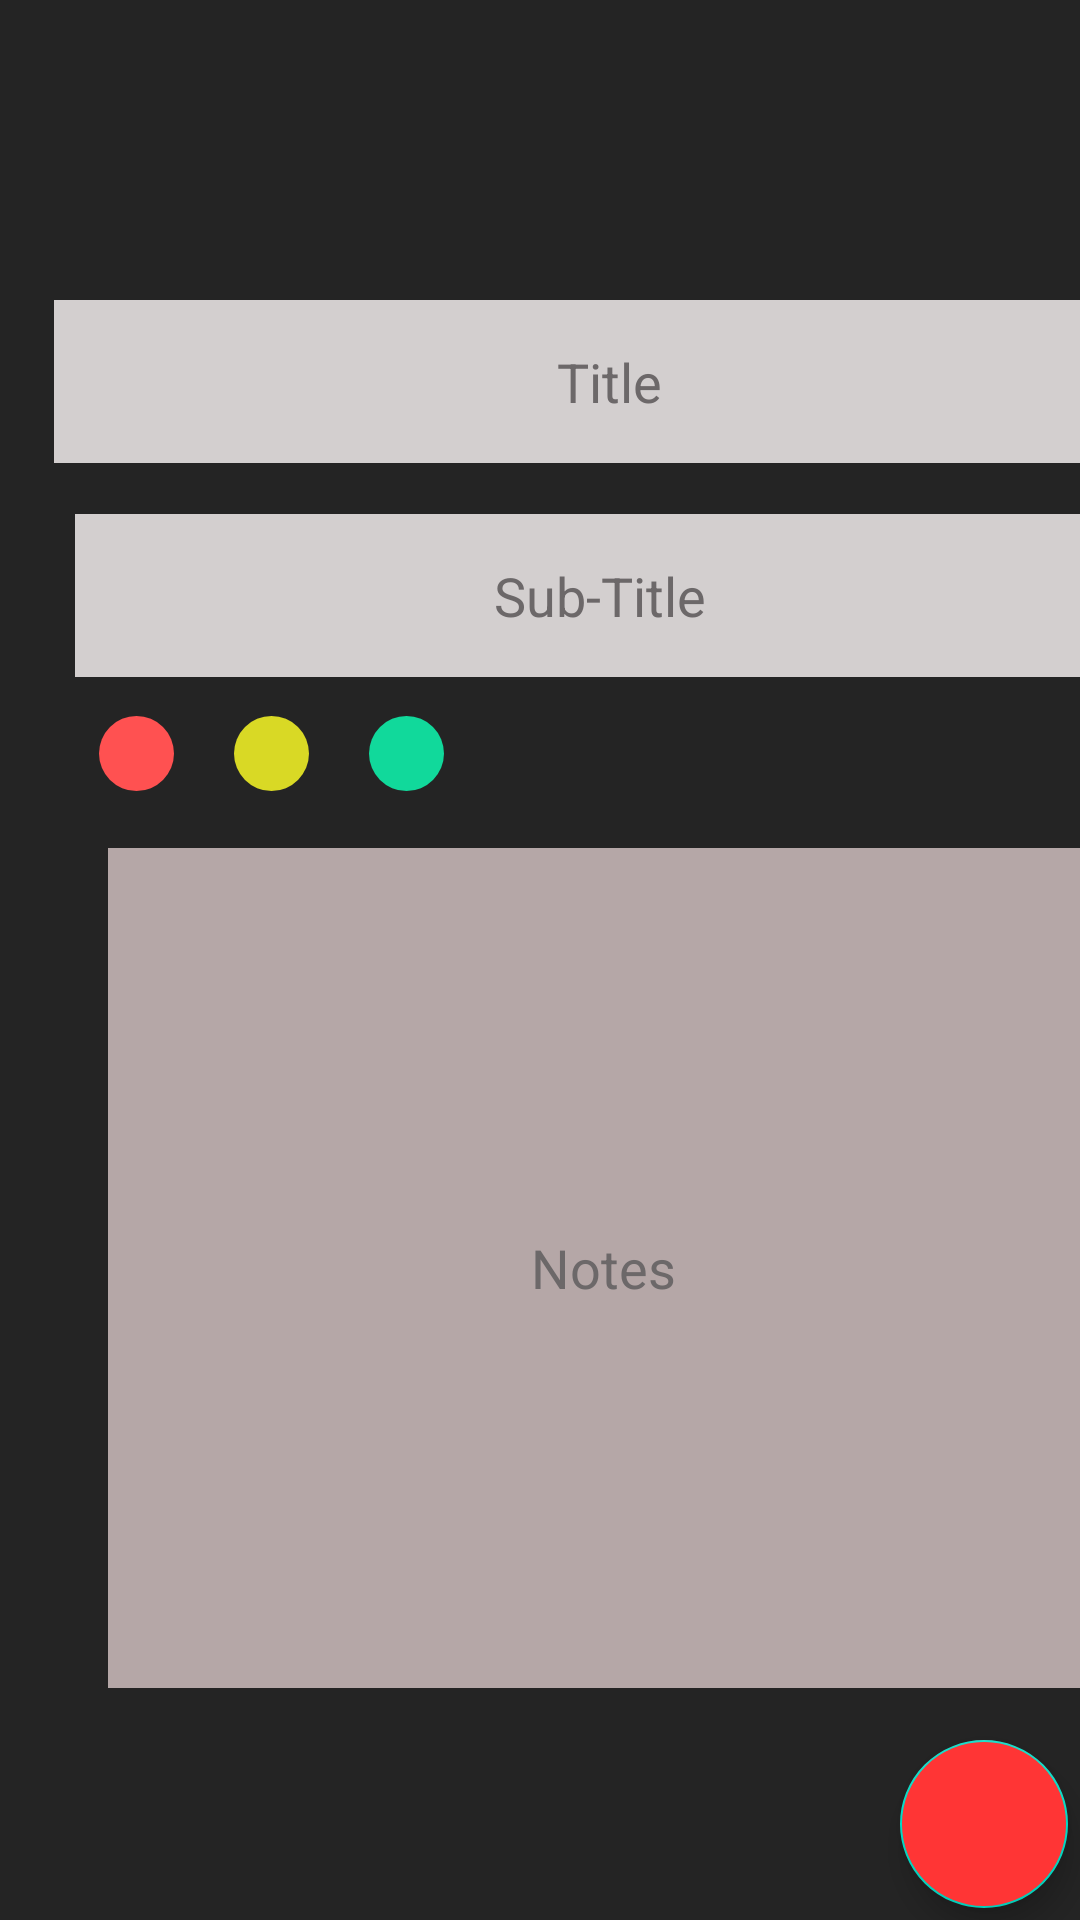

Here is an Android app screen rendered from its layout file. Give the layout XML and the strings, colors and styles it references.
<!-- AndroidManifest.xml: application theme Theme.My_quotes -->
<!-- res/layout/fragment_createfragment.xml -->
<?xml version="1.0" encoding="utf-8"?>
<FrameLayout xmlns:android="http://schemas.android.com/apk/res/android"
    xmlns:tools="http://schemas.android.com/tools"
    android:layout_width="match_parent"
    android:layout_height="match_parent"
    android:background="@color/black"
    tools:context=".ui.Fragments.Createfragment">

    <LinearLayout
        android:layout_width="match_parent"
        android:orientation="vertical"
        android:layout_height="wrap_content">

        <EditText
            android:id="@+id/title"
            android:layout_width="370dp"
            android:layout_height="wrap_content"
            android:layout_marginTop="100dp"
            android:layout_marginStart="18dp"
            android:gravity = "center"
            android:background="#D3CFCF"
            android:hint="Title"
            android:maxLines="1"
            android:padding="15dp"
            android:textColorHint="#6C6869" />

        <EditText
            android:id="@+id/sub_title"
            android:layout_width="350dp"
            android:layout_height="wrap_content"
            android:layout_marginTop="17dp"
            android:layout_marginStart="25dp"
            android:background="#D3CFCF"
            android:gravity="center"
            android:maxLines="1"
            android:hint="Sub-Title"
            android:padding="15dp"
            android:textColorHint="#6C6869" />

        <LinearLayout
            android:layout_width="match_parent"
            android:layout_height="wrap_content"
            android:orientation="horizontal"
            android:layout_margin="13dp">

            <ImageView
                android:layout_width="25dp"
                android:layout_height="25dp"
                android:id="@+id/pri_red"
                android:layout_marginStart="20dp"
                android:background="@drawable/circular_img1"/>

            <ImageView
                android:layout_width="25dp"
                android:layout_height="25dp"
                android:layout_marginStart="20dp"
                android:id="@+id/pri_gren"
                android:background="@drawable/circular_img3"/>

            <ImageView
                android:layout_width="25dp"
                android:layout_height="25dp"
                android:layout_marginStart="20dp"
                android:id="@+id/pri_ylo"
                android:background="@drawable/circular_img2"/>


        </LinearLayout>

        <EditText
            android:id="@+id/notes"
            android:layout_marginStart="36dp"
            android:layout_width="330dp"
            android:layout_height="280dp"
            android:layout_marginTop="6dp"
            android:background="#B5A7A7"
            android:gravity="center"
            android:hint="Notes"
            android:padding="15dp"
            android:textColorHint="#6C6869" />

    </LinearLayout>


    <com.google.android.material.floatingactionbutton.FloatingActionButton
        android:id="@+id/float_done"
        android:layout_width="wrap_content"
        android:layout_height="wrap_content"
        android:layout_marginTop="580dp"
        android:layout_marginStart="300dp"
        android:backgroundTint="#FF3535"
        android:src="@drawable/done_24"/>

</FrameLayout>
<!-- resources referenced by this layout -->
<resources>
  <color name="black">#242424</color>
  <!-- drawable circular_img1 (drawable) -->
  <?xml version="1.0" encoding="utf-8"?>
  <shape android:shape="oval" xmlns:android="http://schemas.android.com/apk/res/android">
      <solid android:color="#FF5151"/>
  </shape>
  <!-- drawable circular_img2 (drawable) -->
  <?xml version="1.0" encoding="utf-8"?>
  <shape android:shape="oval" xmlns:android="http://schemas.android.com/apk/res/android">
  
      <solid android:color="#11D99B"/>
  </shape>
  <!-- drawable circular_img3 (drawable) -->
  <?xml version="1.0" encoding="utf-8"?>
  <shape android:shape="oval" xmlns:android="http://schemas.android.com/apk/res/android">
      <solid android:color="#D9D925"/>
  </shape>
  <style name="Theme.My_quotes" parent="Theme.MaterialComponents.DayNight.DarkActionBar">
          
          <item name="colorPrimary">@color/purple_500</item>
          <item name="colorPrimaryVariant">@color/purple_700</item>
          <item name="colorOnPrimary">@color/white</item>
          
          <item name="colorSecondary">@color/teal_200</item>
          <item name="colorSecondaryVariant">@color/teal_700</item>
          <item name="colorOnSecondary">@color/black</item>
          
          <item name="android:statusBarColor" tools:targetApi="l">?attr/colorPrimaryVariant</item>
          
      </style>
  <color name="purple_500">#FF6200EE</color>
  <color name="purple_700">#FF3700B3</color>
  <color name="white">#FFFFFFFF</color>
  <color name="teal_200">#FF03DAC5</color>
  <color name="teal_700">#FF018786</color>
</resources>
